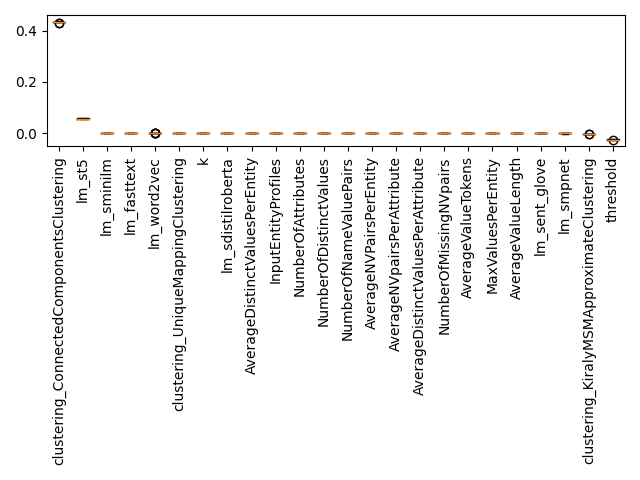

Values plotted in this chart, from the file beside it:
Feature, Importance, Std, Rank
k, 0.0001472, 6.920027556819342e-06, 0
threshold, -0.02522, 0.001396, 1
InputEntityProfiles, 0.0, 0.0, 2
NumberOfAttributes, 0.0, 0.0, 3
NumberOfDistinctValues, 0.0, 0.0, 4
NumberOfNameValuePairs, 0.0, 0.0, 5
AverageNVPairsPerEntity, 0.0, 0.0, 6
AverageDistinctValuesPerEntity, 0.0, 0.0, 7
AverageNVpairsPerAttribute, 0.0, 0.0, 8
AverageDistinctValuesPerAttribute, 0.0, 0.0, 9
NumberOfMissingNVpairs, 0.0, 0.0, 10
AverageValueLength, 0.0, 0.0, 11
AverageValueTokens, 0.0, 0.0, 12
MaxValuesPerEntity, 0.0, 0.0, 13
clustering_ConnectedComponentsClustering, 0.4344, 0.002595, 14
clustering_KiralyMSMApproximateClusterin…, -0.001243, 3.968028883256758e-05, 15
clustering_UniqueMappingClustering, 0.0001497, 9.746284577805957e-06, 16
lm_fasttext, 0.0002716, 4.538059034552162e-06, 17
lm_sdistilroberta, 9.607299520886237e-06, 4.162743344016006e-06, 18
lm_sent_glove, -0.0004247, 2.1176126924832825e-05, 19
lm_sminilm, 0.001005, 0.0002497, 20
lm_smpnet, -0.0008864, 0.0002486, 21
lm_st5, 0.05733, 0.0009398, 22
lm_word2vec, 0.0002088, 2.3175969555576498e-06, 23
